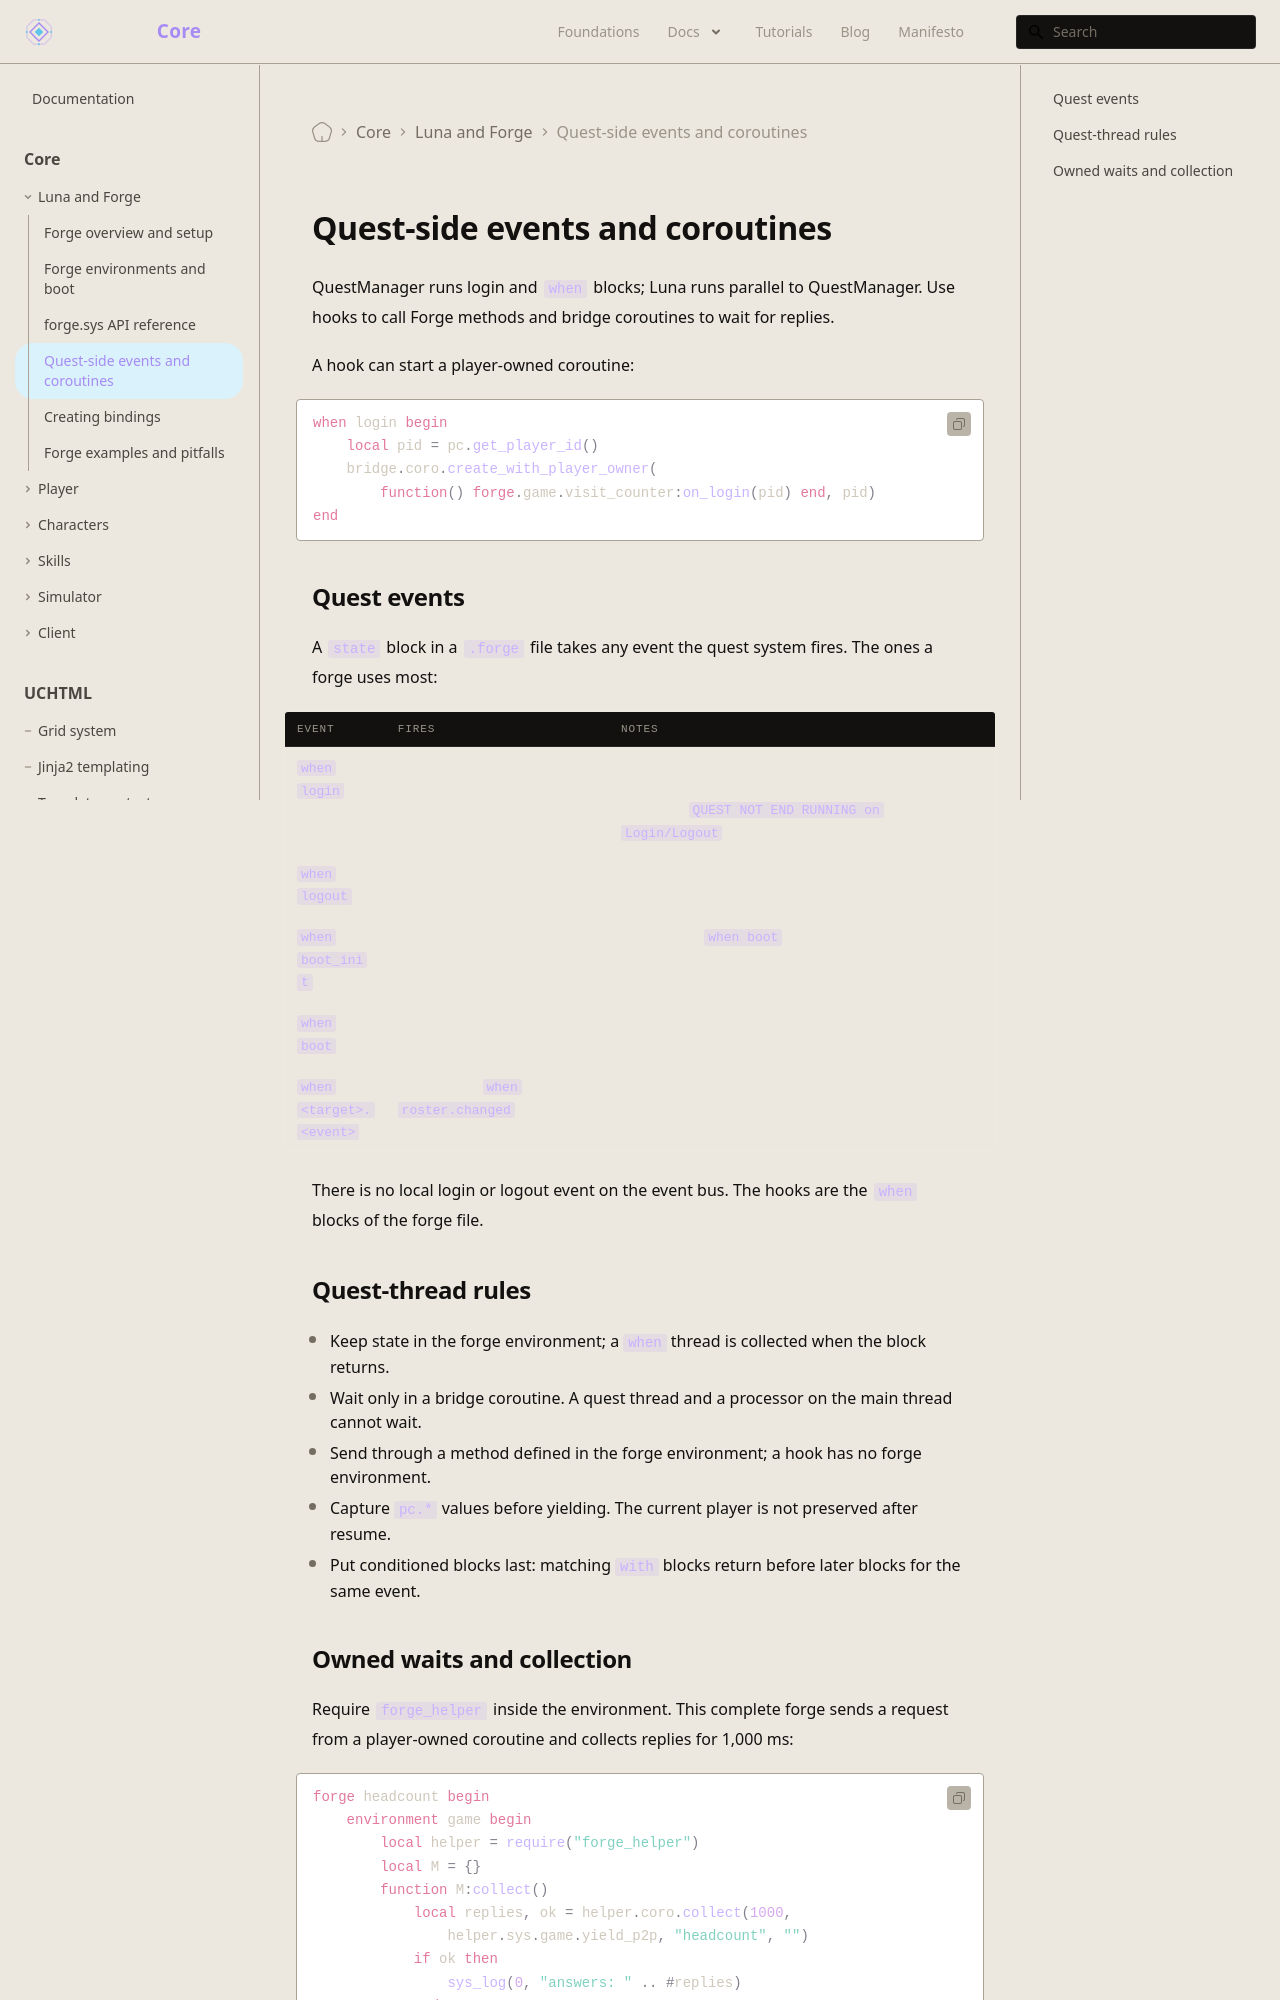

repository: universal-core/website · page: docs/core/luna-forge/events/index.html · generator: docusaurus

---
title: Quest-side events and coroutines
description: Use quest hooks and owned coroutines with Forge.
displayed_sidebar: mainSidebar
---

# Quest-side events and coroutines

QuestManager runs login and `when` blocks; Luna runs parallel to QuestManager. Use hooks to call Forge methods and bridge coroutines to wait for replies.

A hook can start a player-owned coroutine:

```forge
when login begin
    local pid = pc.get_player_id()
    bridge.coro.create_with_player_owner(
        function() forge.game.visit_counter:on_login(pid) end, pid)
end
```

## Quest events

A `state` block in a `.forge` file takes any event the quest system fires. The ones a forge uses most:

| Event | Fires | Notes |
| --- | --- | --- |
| `when login` | When the player is in the game phase on a core and the quest data is loaded. | Again on every core change. It must run to the end: a block that suspends (a dialog, a wait) is closed and logged as `QUEST NOT END RUNNING on Login/Logout`. |
| `when logout` | In the disconnect sequence, after the player is saved. | The character still exists. Fires when the player leaves a core as well as on a real disconnect. |
| `when boot_init` | When the db core announces boot, before the boot data is processed. | Runs before `when boot`. |
| `when boot` | After the db core has sent its boot data. | All forges and all quest states are loaded. |
| `when <target>.<event>` | For example `when roster.changed`. | The target is the part before the dot. |

There is no local login or logout event on the event bus. The hooks are the `when` blocks of the forge file.

## Quest-thread rules

- Keep state in the forge environment; a `when` thread is collected when the block returns.
- Wait only in a bridge coroutine. A quest thread and a processor on the main thread cannot wait.
- Send through a method defined in the forge environment; a hook has no forge environment.
- Capture `pc.*` values before yielding. The current player is not preserved after resume.
- Put conditioned blocks last: matching `with` blocks return before later blocks for the same event.
